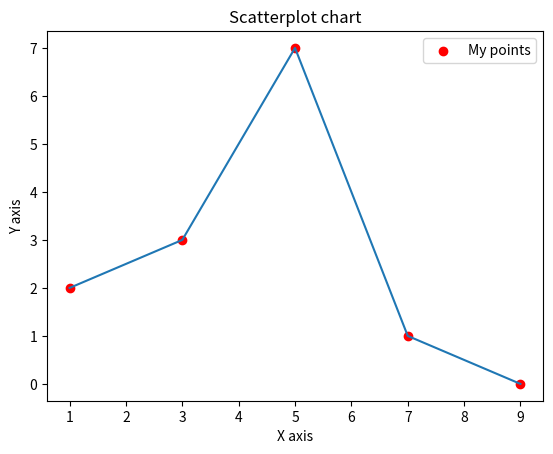

Write the Python code that produced this figure.
import matplotlib.pyplot as plt

x = [1, 3, 5, 7, 9]
y = [2, 3, 7, 1, 0]

chart_title = "Scatterplot chart"
x_label = "X axis"
y_label = "Y axis"

plt.title(chart_title)
plt.xlabel(x_label)
plt.ylabel(y_label)

plt.scatter(x, y, label="My points", color="r")  # r = red
plt.plot(x, y)
plt.legend()
plt.show()
